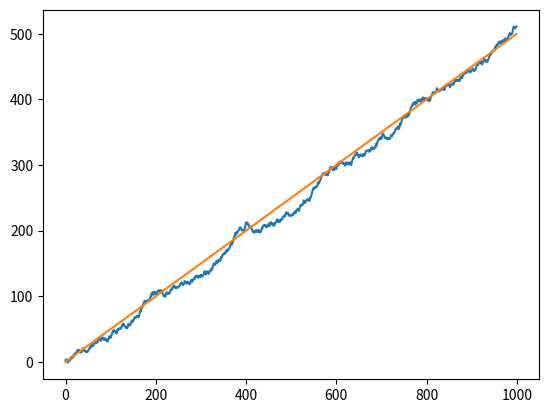

Generate this figure with matplotlib:
#
#   visualization of an example of Expected Values
#   found in the book "Naked Statistics"
#   
#   if given the opportunity to play a game in which
#   you roll a 6-sided die, and get paid $1 if you 
#   roll a one, $2 if you roll a two, etc, and each 
#   attempt at the game costs $3, is it worth it?
#   YES! because the expected value of the game is 
#   (.17 * 1) + (.17 * 2) + ... + (.17 * 6) ~= 3.5.
#   Therefore, overtime, you will make money by playing the
#   game. This program simulates this experiment and
#   makes a nifty little chart
#

from random import randint
import matplotlib.pyplot as plt

cost = 3
ev = 3.5
ex_gain = ev - cost
money = 0
games = 1000
money_history = []

for i in range(games):
    money -= cost
    roll = randint(1,6)
    money += roll
    money_history.append(money)

plt.plot(money_history)
plt.plot( [i*ex_gain for i in range(games)] )
plt.show()
